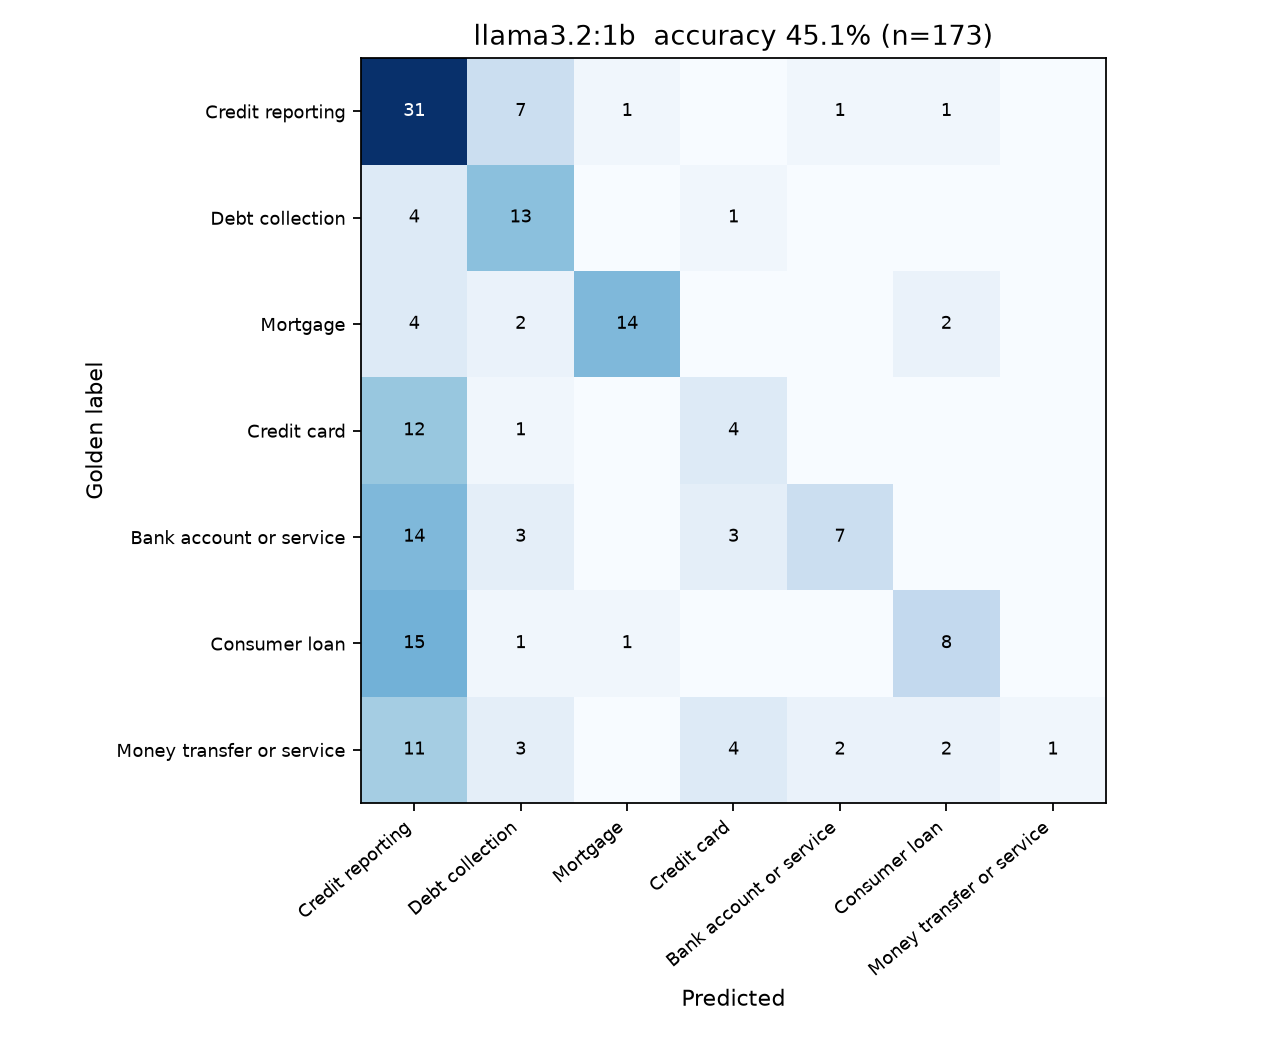

Source data for this figure (header and first rows):
gold, Credit reporting, Debt collection, Mortgage, Credit card, Bank account or service, Consumer loan, Money transfer or service
Credit reporting, 31, 7, 1, 0, 1, 1, 0
Debt collection, 4, 13, 0, 1, 0, 0, 0
Mortgage, 4, 2, 14, 0, 0, 2, 0
Credit card, 12, 1, 0, 4, 0, 0, 0
Bank account or service, 14, 3, 0, 3, 7, 0, 0
Consumer loan, 15, 1, 1, 0, 0, 8, 0
Money transfer or service, 11, 3, 0, 4, 2, 2, 1
